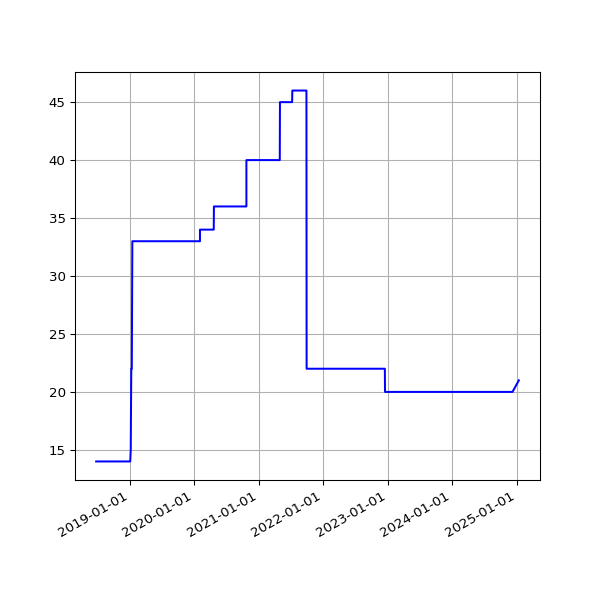

The file beside this chart, header and first rows:
date, value
2018-06-25 05:53:05 +0100, 14
2018-07-10 06:31:48 +0100, 14
2018-07-16 06:27:33 +0100, 14
2018-07-22 06:28:04 +0100, 14
2018-07-25 06:33:35 +0100, 14
2018-07-28 06:42:39 +0100, 14
2018-08-01 06:05:11 +0100, 14
2018-08-04 05:47:50 +0100, 14
2018-08-07 06:16:22 +0100, 14
2018-08-10 06:44:44 +0100, 14
2018-08-13 06:18:24 +0100, 14
2018-08-16 06:36:33 +0100, 14
2018-08-19 06:01:25 +0100, 14
2018-08-22 06:51:37 +0100, 14
2018-08-25 06:24:08 +0100, 14
2018-08-28 06:26:32 +0100, 14
2018-09-01 05:58:49 +0100, 14
2018-09-04 05:55:32 +0100, 14
2018-09-07 05:52:57 +0100, 14
2018-09-10 06:01:53 +0100, 14
2018-09-13 05:45:39 +0100, 14
2018-09-16 05:46:46 +0100, 14
2018-09-19 06:33:00 +0100, 14
2018-09-22 05:54:16 +0100, 14
2018-09-25 05:59:08 +0100, 14
2018-10-04 06:11:36 +0100, 14
2018-10-07 06:27:15 +0100, 14
2018-10-10 06:46:32 +0100, 14
2018-10-13 05:53:53 +0100, 14
2018-10-16 06:26:10 +0100, 14
2018-10-19 07:06:25 +0100, 14
2018-10-22 07:10:20 +0100, 14
2018-10-25 06:00:59 +0100, 14
2018-10-28 05:13:53 +0000, 14
2018-11-01 06:49:27 +0000, 14
2018-11-04 06:12:54 +0000, 14
2018-11-07 06:03:06 +0000, 14
2018-11-10 06:10:02 +0000, 14
2018-11-13 06:13:10 +0000, 14
2018-11-16 06:06:18 +0000, 14
2018-11-19 06:13:27 +0000, 14
2018-11-22 06:43:41 +0000, 14
2018-11-25 06:14:56 +0000, 14
2018-12-01 06:23:51 +0000, 14
2018-12-04 07:04:53 +0000, 14
2018-12-07 06:14:22 +0000, 14
2018-12-10 06:27:57 +0000, 14
2018-12-13 06:31:09 +0000, 14
2018-12-16 06:21:57 +0000, 14
2018-12-19 06:31:52 +0000, 14
2018-12-22 06:31:39 +0000, 14
2018-12-25 06:50:52 +0000, 14
2018-12-28 07:09:18 +0000, 14
2019-01-01 06:51:12 +0000, 14
2019-01-04 07:45:52 +0000, 14
2019-01-07 06:36:52 +0000, 15
2019-01-10 07:00:20 +0000, 22
2019-01-13 06:51:08 +0000, 22
2019-01-16 06:18:52 +0000, 33
2019-01-25 06:27:52 +0000, 33
... 2,324 more rows
